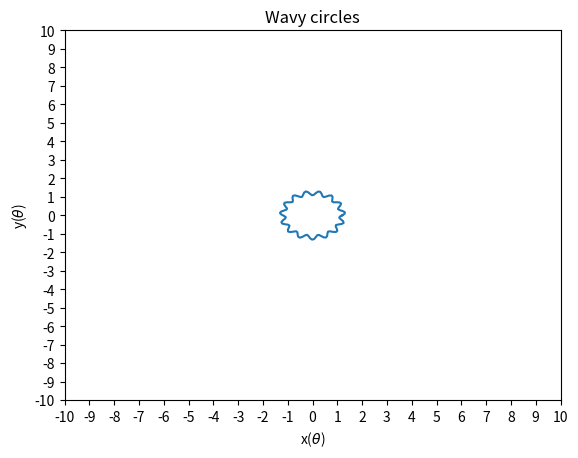
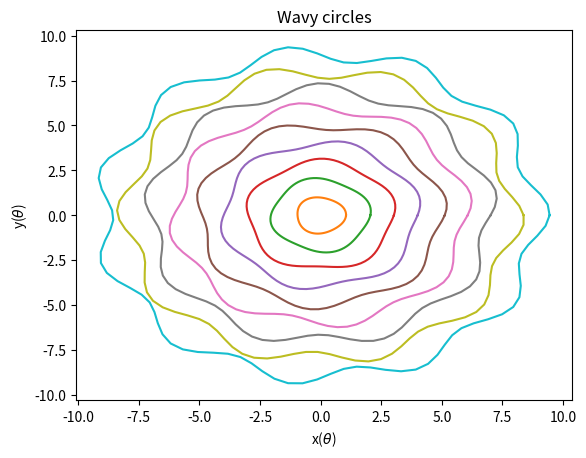

Python code for these plots, in order:
import math
import numpy as np
import matplotlib.pyplot as plt

## Question 4 (a)
t = np.linspace(0, np.pi, 31)
y = np.cos(t)
print('the sum is: ', sum(t*y))


## Question 4 (b)
def x(theta, R, delta_r, f, p):
    return R*(1 + delta_r * np.sin(f * theta + p))*np.cos(theta)

def y(theta, R, delta_r, f, p):
    return R*(1 + delta_r * np.sin(f * theta + p))*np.sin(theta)

# values for the first plot
R = 1.2
delta_r = 0.1
f = 15
p = 0
theta = np.linspace(0, 2* np.pi, 100)

# plotting 
fig1 = plt.plot(x(theta, R, delta_r, f, p), y(theta, R, delta_r, f, p))
plt.xlabel(r'x($ \theta $)')
plt.ylabel(r'y($ \theta $)')
plt.title('Wavy circles')
plt.xticks(range(-10, 11))
plt.yticks(range(-10, 11))

# initialization for the for loop
i = 10
delta_r = 0.05
plt.figure()

for i in range(i):
    # values that change with the loop iteration
    R = i
    f = 2 + i
    p = np.random.uniform(0,2,1)[0]

    # plotting
    plt.plot(x(theta, R, delta_r, f, p), y(theta, R, delta_r, f, p))
    plt.xlabel(r'x($ \theta $)')
    plt.ylabel(r'y($ \theta $)')
    plt.title('Wavy circles')
